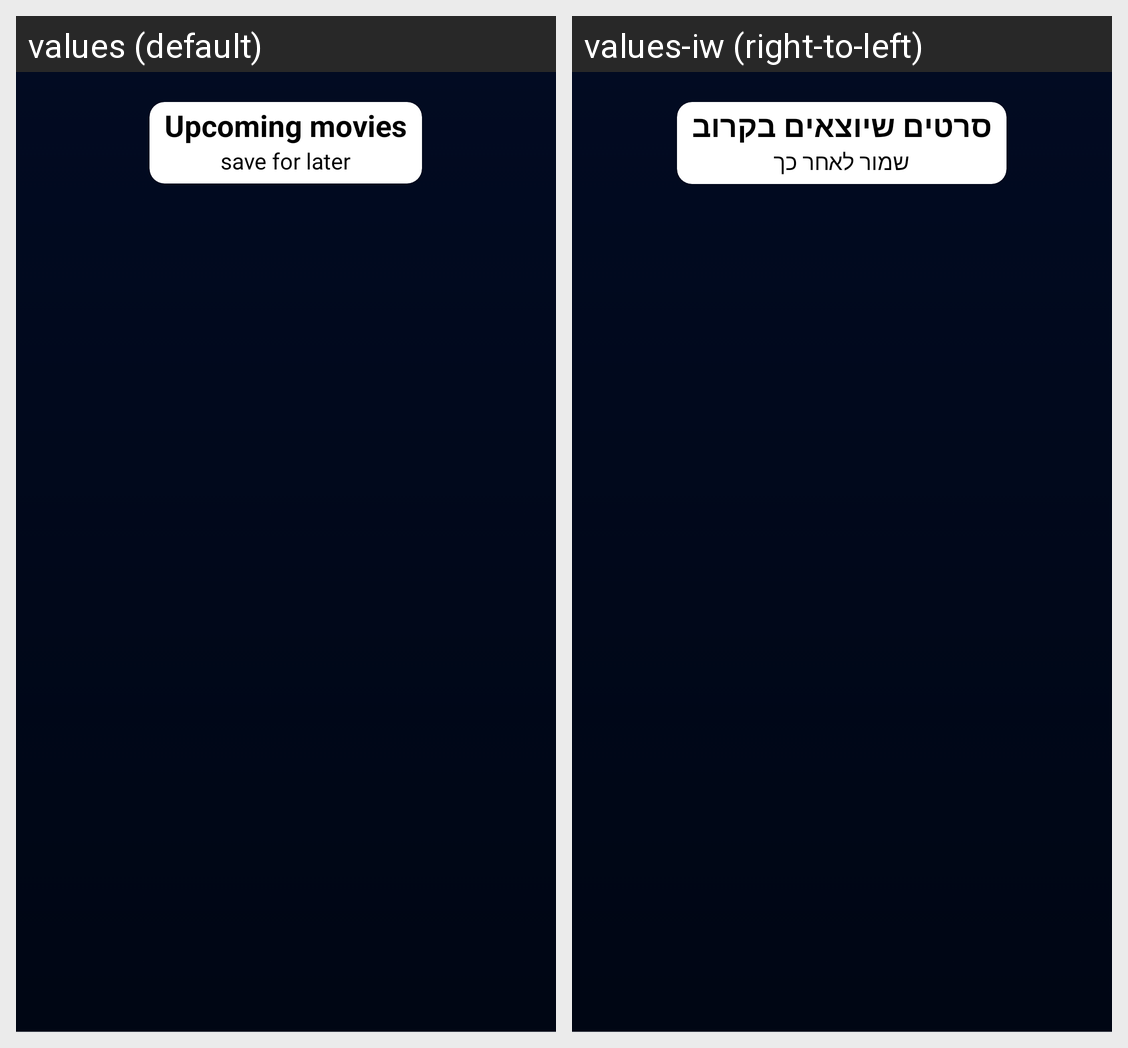

This grid shows one Android layout under two languages. Give, for every string resource on the screen, its name, the default text and each shown locale's text.
Android screen res/layout/upcoming_layout.xml rendered under 2 locales, left to right: values (default), values-iw (right-to-left). Device: Nexus 5 (rendered at 1080×1920; each locale shown at half size, 540×960, under a caption strip naming it); theme Theme.AppCompat.Light.NoActionBar.
Strings drawn on this screen, with the default value and each locale's value (text and hints the layout hard-codes, and strings that could not be matched under every locale, appear in the picture but are not listed):

upcoming_movies
  values: Upcoming movies
  values-iw: סרטים שיוצאים בקרוב

save_for_later
  values: save for later
  values-iw: שמור לאחר כך
